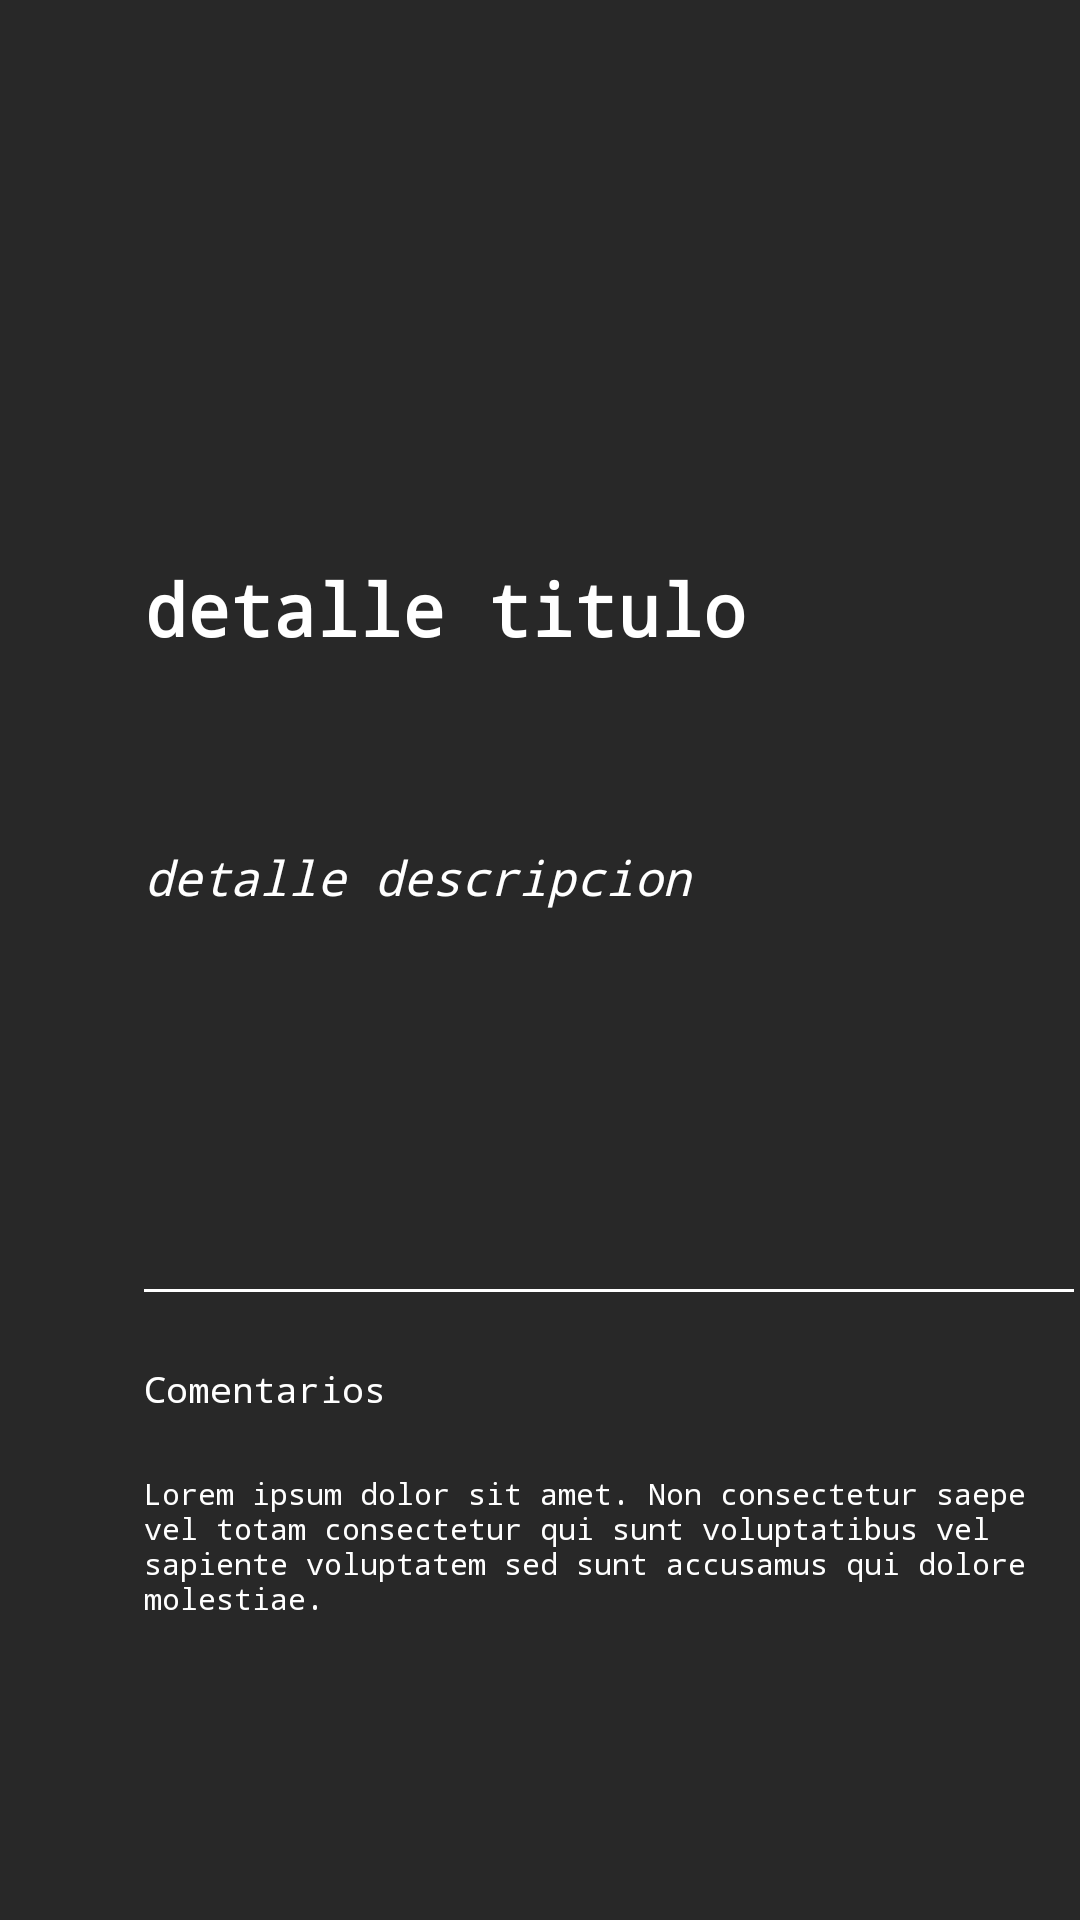

Android layout source for this screen:
<!-- AndroidManifest.xml: application theme Theme.Proyecto_App -->
<!-- res/layout/activity_detalleampl.xml -->
<?xml version="1.0" encoding="utf-8"?>
<androidx.constraintlayout.widget.ConstraintLayout xmlns:android="http://schemas.android.com/apk/res/android"
    xmlns:app="http://schemas.android.com/apk/res-auto"
    xmlns:tools="http://schemas.android.com/tools"
    android:id="@+id/fondo"
    android:layout_width="match_parent"
    android:layout_height="match_parent"
    android:background="#282828">

    <ImageView
        android:id="@+id/imagenProd"
        android:layout_width="288dp"
        android:layout_height="263dp"
        android:layout_marginStart="44dp"
        android:layout_marginBottom="24dp"
        app:layout_constraintBottom_toTopOf="@+id/detalletitulo"
        app:layout_constraintStart_toStartOf="parent"
        tools:srcCompat="@tools:sample/avatars" />

    <TextView
        android:id="@+id/comentario1"
        android:layout_width="315dp"
        android:layout_height="109dp"
        android:layout_marginStart="48dp"
        android:layout_marginBottom="40dp"
        android:fontFamily="monospace"
        android:text="Lorem ipsum dolor sit amet. Non consectetur saepe vel totam consectetur qui sunt voluptatibus vel sapiente voluptatem sed sunt accusamus qui dolore molestiae. "
        android:textColor="#FFFFFF"
        android:textSize="10sp"
        app:layout_constraintBottom_toBottomOf="parent"
        app:layout_constraintStart_toStartOf="parent" />

    <View
        android:id="@+id/view"
        android:layout_width="310dp"
        android:layout_height="1dp"
        android:layout_marginStart="48dp"
        android:layout_marginBottom="24dp"
        android:background="@android:color/white"
        app:layout_constraintBottom_toTopOf="@+id/detalleComent"
        app:layout_constraintStart_toStartOf="parent" />

    <TextView
        android:id="@+id/detalledescr"
        android:layout_width="287dp"
        android:layout_height="124dp"
        android:layout_marginStart="48dp"
        android:layout_marginBottom="24dp"
        android:fontFamily="monospace"
        android:text="detalle descripcion"
        android:textColor="#FFFFFF"
        android:textSize="16sp"
        android:textStyle="italic"
        app:layout_constraintBottom_toTopOf="@+id/view"
        app:layout_constraintStart_toStartOf="parent" />

    <TextView
        android:id="@+id/detalletitulo"
        android:layout_width="232dp"
        android:layout_height="83dp"
        android:layout_marginStart="48dp"
        android:layout_marginBottom="12dp"
        android:fontFamily="monospace"
        android:text="detalle titulo"
        android:textColor="#FFFFFF"
        android:textSize="24sp"
        android:textStyle="bold"
        app:layout_constraintBottom_toTopOf="@+id/detalledescr"
        app:layout_constraintStart_toStartOf="parent" />

    <TextView
        android:id="@+id/detalleComent"
        android:layout_width="wrap_content"
        android:layout_height="wrap_content"
        android:layout_marginStart="48dp"
        android:layout_marginBottom="20dp"
        android:fontFamily="monospace"
        android:text="Comentarios"
        android:textColor="#FFFFFF"
        android:textSize="12sp"
        app:layout_constraintBottom_toTopOf="@+id/comentario1"
        app:layout_constraintStart_toStartOf="parent" />

</androidx.constraintlayout.widget.ConstraintLayout>
<!-- resources referenced by this layout -->
<resources>
  <style name="Theme.Proyecto_App" parent="Base.Theme.Proyecto_App" />
  <style name="Base.Theme.Proyecto_App" parent="Theme.AppCompat.DayNight">
          
          
  <item name="colorPrimary">@color/ColorPrimary</item>
          <item name="titleTextColor">@color/ColorActionBarTitle</item>
      </style>
  <color name="ColorPrimary">#282828</color>
  <color name="ColorActionBarTitle">#FFFFFFFF</color>
</resources>
